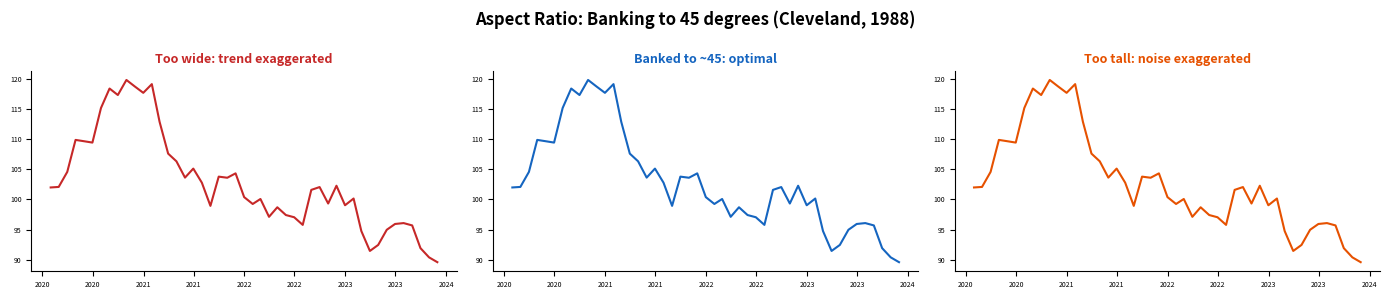
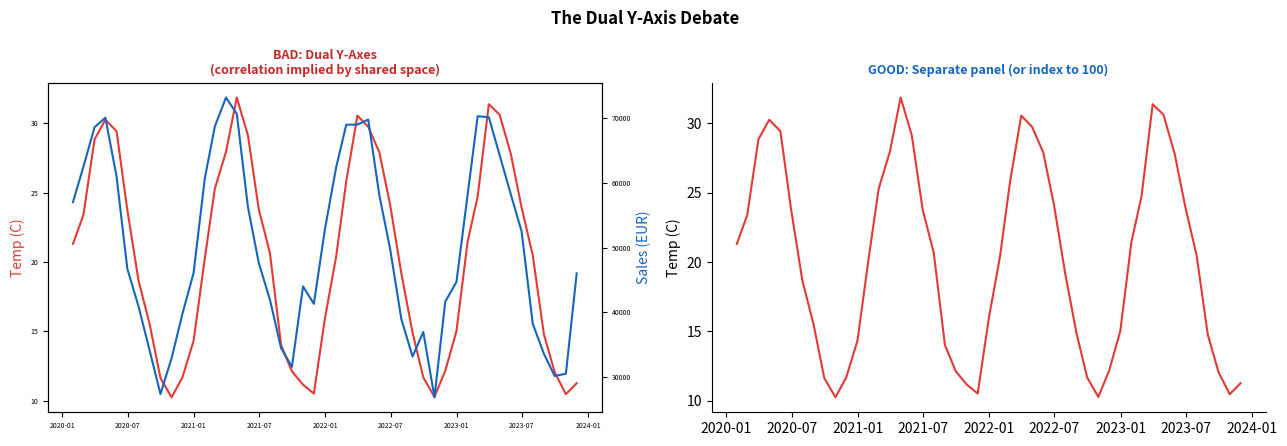
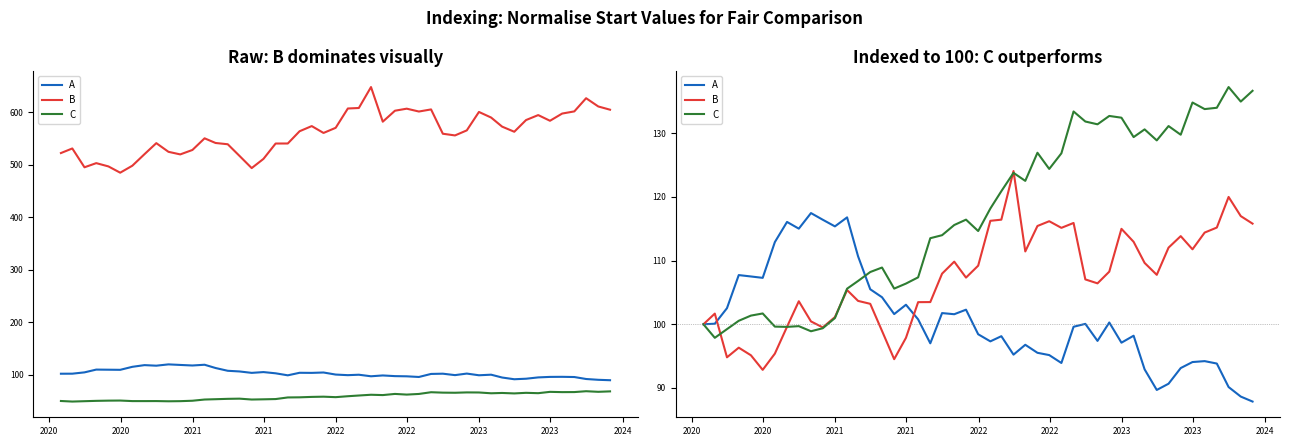
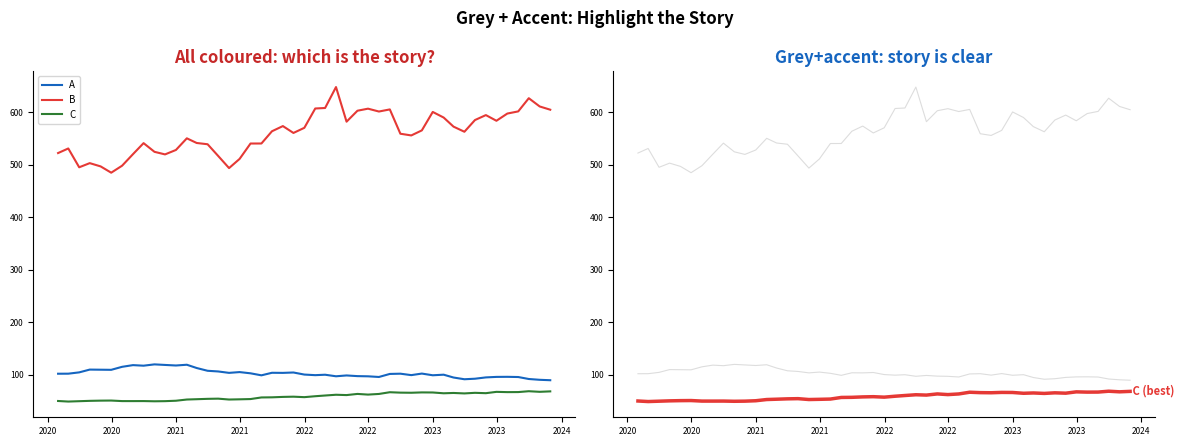
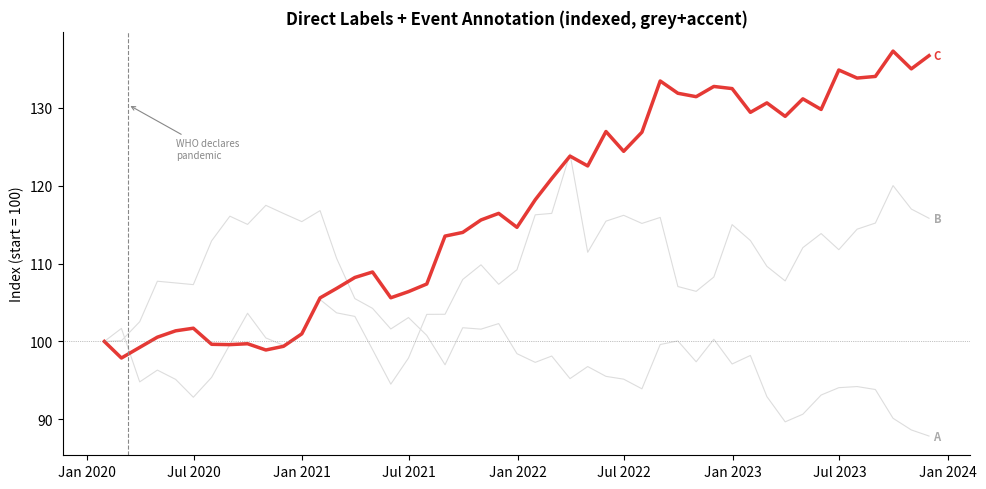
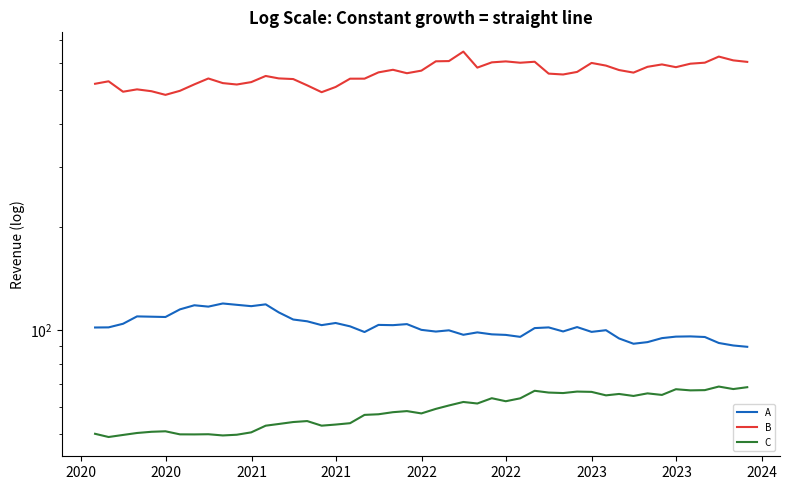

Here is the Python script that generated these plots, in order:
"""W06-M02: Line Charts — Theory & Best Practices — Python — UNYT"""
import numpy as np, pandas as pd, matplotlib.pyplot as plt, os
from matplotlib.dates import DateFormatter, MonthLocator
os.makedirs("output", exist_ok=True); np.random.seed(42)

# Simulated 3-product revenue series
months = pd.date_range("2020-01", "2023-12", freq="ME")
n = len(months)
prod_a = 100 * np.cumprod(1 + np.random.normal(0.005, 0.03, n))
prod_b = 500 * np.cumprod(1 + np.random.normal(0.003, 0.04, n))
prod_c = 50  * np.cumprod(1 + np.random.normal(0.008, 0.02, n))

# 1. ASPECT RATIO COMPARISON
fig, axes = plt.subplots(1, 3, figsize=(14, 3))
for ax, ratio, title, color in zip(axes,
    [(14,2),(7,3),(4,5)],
    ["Too wide: trend exaggerated", "Banked to ~45: optimal", "Too tall: noise exaggerated"],
    ["#C62828", "#1565C0", "#E65100"]):
    ax.plot(months, prod_a, color=color, lw=1.5)
    ax.set_title(title, fontsize=9, fontweight="bold", color=color)
    ax.spines["top"].set_visible(False); ax.spines["right"].set_visible(False)
    ax.tick_params(labelsize=5); ax.xaxis.set_major_formatter(DateFormatter("%Y"))
fig.suptitle("Aspect Ratio: Banking to 45 degrees (Cleveland, 1988)", fontsize=12, fontweight="bold")
plt.tight_layout(); plt.savefig("output/aspect_ratio.png", dpi=300); plt.close()

# 2. DUAL Y-AXIS: BAD vs GOOD
temp = 20 + 10 * np.sin(2 * np.pi * np.arange(n) / 12) + np.random.normal(0, 1, n)
sales = 50000 + 20000 * np.sin(2 * np.pi * np.arange(n) / 12 + 0.5) + np.random.normal(0, 3000, n)

fig, (ax1, ax2) = plt.subplots(1, 2, figsize=(13, 4.5))
# BAD: dual axes
ax1.plot(months, temp, color="#E53935", lw=1.5, label="Temperature")
ax1b = ax1.twinx()
ax1b.plot(months, sales, color="#1565C0", lw=1.5, label="Sales")
ax1.set_ylabel("Temp (C)", color="#E53935"); ax1b.set_ylabel("Sales (EUR)", color="#1565C0")
ax1.set_title("BAD: Dual Y-Axes\n(correlation implied by shared space)", fontsize=9, fontweight="bold", color="#C62828")
ax1.tick_params(labelsize=5); ax1b.tick_params(labelsize=5)
# GOOD: separate
ax2.plot(months, temp, color="#E53935", lw=1.5)
ax2.set_title("GOOD: Separate panel (or index to 100)", fontsize=9, fontweight="bold", color="#1565C0")
ax2.set_ylabel("Temp (C)"); ax2.spines["top"].set_visible(False); ax2.spines["right"].set_visible(False)
fig.suptitle("The Dual Y-Axis Debate", fontsize=12, fontweight="bold")
plt.tight_layout(); plt.savefig("output/dual_axes.png", dpi=300); plt.close()

# 3. INDEXED LINES
fig, (ax1, ax2) = plt.subplots(1, 2, figsize=(13, 4.5))
for name, vals, c in [("A", prod_a, "#1565C0"), ("B", prod_b, "#E53935"), ("C", prod_c, "#2E7D32")]:
    ax1.plot(months, vals, color=c, lw=1.5, label=name)
    ax2.plot(months, vals / vals[0] * 100, color=c, lw=1.5, label=name)
ax1.legend(fontsize=7); ax1.set_title("Raw: B dominates visually", fontweight="bold")
ax2.legend(fontsize=7); ax2.set_title("Indexed to 100: C outperforms", fontweight="bold")
ax2.axhline(y=100, color="#888", lw=0.5, ls=":")
for ax in [ax1, ax2]:
    ax.spines["top"].set_visible(False); ax.spines["right"].set_visible(False)
    ax.tick_params(labelsize=6); ax.xaxis.set_major_formatter(DateFormatter("%Y"))
fig.suptitle("Indexing: Normalise Start Values for Fair Comparison", fontsize=12, fontweight="bold")
plt.tight_layout(); plt.savefig("output/indexed.png", dpi=300); plt.close()

# 4. GREY + ACCENT
fig, (ax1, ax2) = plt.subplots(1, 2, figsize=(12, 4.5))
for name, vals, c in [("A", prod_a, "#1565C0"), ("B", prod_b, "#E53935"), ("C", prod_c, "#2E7D32")]:
    ax1.plot(months, vals, color=c, lw=1.5, label=name)
ax1.legend(fontsize=7); ax1.set_title("All coloured: which is the story?", fontweight="bold", color="#C62828")
# Grey+accent
for name, vals in [("A", prod_a), ("B", prod_b), ("C", prod_c)]:
    ax2.plot(months, vals, color="#DDDDDD", lw=0.8)
ax2.plot(months, prod_c, color="#E53935", lw=2.5)
ax2.text(months[-1], prod_c[-1], " C (best)", fontsize=8, fontweight="bold", color="#E53935", va="center")
ax2.set_title("Grey+accent: story is clear", fontweight="bold", color="#1565C0")
for ax in [ax1, ax2]:
    ax.spines["top"].set_visible(False); ax.spines["right"].set_visible(False)
    ax.tick_params(labelsize=6); ax.xaxis.set_major_formatter(DateFormatter("%Y"))
fig.suptitle("Grey + Accent: Highlight the Story", fontsize=12, fontweight="bold")
plt.tight_layout(); plt.savefig("output/grey_accent.png", dpi=300); plt.close()

# 5. DIRECT LABELS + EVENT ANNOTATION
fig, ax = plt.subplots(figsize=(10, 5))
idx_a, idx_b, idx_c = prod_a/prod_a[0]*100, prod_b/prod_b[0]*100, prod_c/prod_c[0]*100
for vals in [idx_a, idx_b]:
    ax.plot(months, vals, color="#DDDDDD", lw=0.8)
ax.plot(months, idx_c, color="#E53935", lw=2.5)
# Direct labels at end
for name, vals, c in [("A", idx_a, "#AAAAAA"), ("B", idx_b, "#AAAAAA"), ("C", idx_c, "#E53935")]:
    ax.text(months[-1], vals[-1], f"  {name}", fontsize=8, fontweight="bold", color=c, va="center")
# Event annotation
ax.axvline(x=pd.Timestamp("2020-03-11"), ls="--", color="#888", lw=0.8)
ax.annotate("WHO declares\npandemic", xy=(pd.Timestamp("2020-03-11"), max(idx_c)*0.95),
    xytext=(pd.Timestamp("2020-06-01"), max(idx_c)*0.90),
    fontsize=7, color="#888", arrowprops=dict(arrowstyle="->", color="#888", lw=0.8))
ax.axhline(y=100, color="#888", lw=0.5, ls=":")
ax.set_title("Direct Labels + Event Annotation (indexed, grey+accent)", fontweight="bold")
ax.set_ylabel("Index (start = 100)"); ax.spines["top"].set_visible(False); ax.spines["right"].set_visible(False)
ax.xaxis.set_major_formatter(DateFormatter("%b %Y"))
plt.tight_layout(); plt.savefig("output/annotated.png", dpi=300); plt.close()

# 6. LOG SCALE
fig, ax = plt.subplots(figsize=(8, 5))
for name, vals, c in [("A", prod_a, "#1565C0"), ("B", prod_b, "#E53935"), ("C", prod_c, "#2E7D32")]:
    ax.plot(months, vals, color=c, lw=1.5, label=name)
ax.set_yscale("log"); ax.legend(fontsize=7)
ax.set_title("Log Scale: Constant growth = straight line", fontweight="bold")
ax.set_ylabel("Revenue (log)"); ax.spines["top"].set_visible(False); ax.spines["right"].set_visible(False)
ax.xaxis.set_major_formatter(DateFormatter("%Y"))
plt.tight_layout(); plt.savefig("output/log_scale.png", dpi=300); plt.close()

print("\nAll W06-M02 Python outputs saved")
print("Figures: aspect_ratio, dual_axes, indexed, grey_accent, annotated, log_scale")
